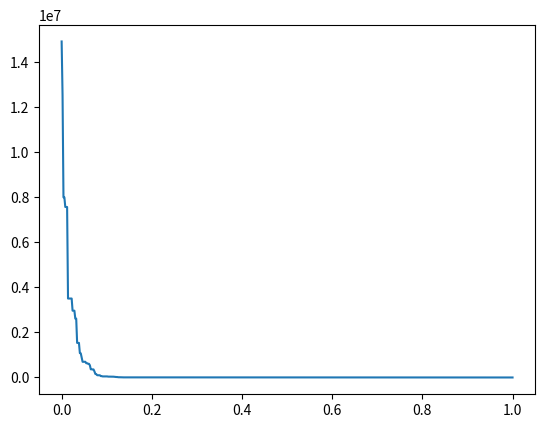

Python code for this plot: (Note: this script raises an exception after producing the figure.)
# -*- coding: utf-8 -*-
"""TTS_DE-AG(Generalize rosenbrock)3b.ipynb

Automatically generated by Colaboratory.

Original file is located at
    https://colab.research.google.com/<link-removed>

### Defferential Evolution (eralize rosenbrock)
"""

import numpy as np
import random
from array import *
import matplotlib.pyplot as plt
import statistics as st
import math

D = 10 # Dimensi dari permasalahan
#maxit = 99 #Max iterasi
maxit = 495 #Max iterasi
ukuranPopulasi = 10
LB = -30 #Batas Bawah
UB = 30 #Batas Atas
CR = 0.9 
F = 0.5

import random
def initPopulasi(ukuranPopulasi, D, UB, LB): #Inisialisasi setiap baris kolom
    P = np.empty((ukuranPopulasi,D))
    for i in range(ukuranPopulasi):
        for j in range(D):
            P[i][j]= (random.random()*(UB-LB))+LB
    return P

P = initPopulasi(ukuranPopulasi, D, UB, LB)
print(P)

def Fitness_Func(populasi):
    ukuran = populasi.shape
    ukuranPopulasi = ukuran[0]
    dimensi = ukuran[1]
    
    Fobj = np.empty(ukuranPopulasi)
    
    for i in range (ukuranPopulasi):
        d = 0
        for j in range (dimensi):
            #d = d + populasi[i][j]**2
            #d = d + np.sum(np.abs(populasi[i][j])) + np.product(np.abs(populasi[i][j])) #schwefel 2.22
            d = d + np.sum(100*(populasi[i][j]+1)-(populasi[i][j]))**2 + (populasi[i][j]-1)**2 #Generalize rosenbrock
            # d =  d + np.sum( (populasi[i][j]**2) - (10*math.cos(2*math.pi*populasi[i][j])) + 10 ) #rastrigins
        Fobj[i] = d
    return Fobj
    
Fobj = Fitness_Func(P)
print(Fobj)

def crossOver(populasi,F,j):
    ukuran = populasi.shape
    ukuranPopulasi = ukuran[0]
    Dimensi = ukuran[1]
    
    r1 = random.randint(0, ukuranPopulasi-1)
    r2 = random.randint(0, ukuranPopulasi-1)
    r3 = random.randint(0, ukuranPopulasi-1)
    
    while r1 == r2:
        r2 = (r2 + 1)%ukuranPopulasi
        
    while r3 == r1 or r3 == r2:
        r3 = (r3 + 1)%ukuranPopulasi
        
    v = P[r3][j] + F*(P[r1][j] - P[r2][j])
    return v

v = crossOver(P,F,1)
print(v)

P = initPopulasi(ukuranPopulasi, D, UB, LB)
print("Inisialisasi Populasi :\n",P)
print(P)

Fobj = Fitness_Func(P)
print(Fobj)
print("\nFungsi Objective :\n",Fobj)

U = np.empty((1,D))
bestFobj = np.empty((maxit+1))
bestFobj[0] = Fobj.min()

for it in range(maxit):
    for i in range(ukuranPopulasi):
        for j in range(D):
            U[0][j] = P[i][j]

        jrand=random.randint(0,D)
        
        for j in range(D):
            if random.random() < CR or j == jrand:
                v = crossOver(P,F,j)
                U[0][j] = v
                
        FobjU = Fitness_Func(U)
        
        if FobjU < Fobj[i]:
            Fobj[i] = FobjU
            for j in range(D):
                P[i][j] = U[0][j]
                
    bestFobj[it+1] = Fobj.min()

    print("\nNilai Optimal : \n",bestFobj)

    for i in range(30):
        bestFobj

import statistics as st
print("Nilai Mean : ",st.mean(bestFobj))
print("Nilai Standard Deviation : ",st.stdev(bestFobj))
print("Nilai Minimal : ",np.min(bestFobj))

x = np.linspace(0, 1, maxit+1)
plt.plot(x, bestFobj, label= 'f=Fobj')
plt.show()





"""### Genetic Algorithm"""

import numpy as np
import random
from array import *
import matplotlib.pyplot as plt
import statistics as st
import math

N = 3
rows, cols = (N, 4)
induk = [[0 for i in range(cols)] for j in range(rows)]
print (induk)

N_Anak = 6
rows, cols = (N_Anak, 4)
anak = [[0 for i in range(cols)] for j in range(rows)]
print(anak)

#Inisialiasi Parameter
Pc = 0.9
Pm = 0.1

for i in range(N):
    a = random.randint(0, 15)
    induk[i] = [int (x) for x in '{:04b}'.format(a)]
    print(a, induk[i])

#Function cross over
def crossover(ind1=[], ind2=[]):
    anak1 = [0, 0, 0, 0]
    anak2 = [0, 0, 0, 0]
    
    
    anak1[0] = ind1[0]
    anak1[1] = ind1[1]
    anak1[2] = ind2[2]
    anak1[3] = ind2[3]
    
    anak2[0] = ind2[0]
    anak2[1] = ind2[1]
    anak2[2] = ind1[2]
    anak2[3] = ind1[3]
    
    return anak1, anak2

#Function  mutasi
def mutasi(ind=[]):
    ind[1] = 1 - ind[1]
    return ind

#Function hitung Int
def hitungInt(ind = []):
    a = ind[3] * 1
    a = a + ind[2] * 2
    a = a + ind[1] * 4
    a = a + ind[0] * 8
    return a

#Buat function untuk melakukan hitung fitness
def hitungFitness(ind = []):
    a = hitungInt(ind)
    #y = a**2 #sphere
    #y = np.sum(np.abs(a)) + np.product(np.abs(a)) #schwefel 2.22
    y = np.sum(100*(a+1)-(a))**2 + (a-1)**2 #Generalize rosenbrock
    # y = np.sum( (a**2) - (10*math.cos(2*math.pi*a)) + 10 ) #rastrigins

    return y

i = 1
epochs = 495
#epochs = 99
MaxFitness = [0 for i in range(epochs)] 
angkaFitness = [0 for i in range(epochs)]

#nilai fitness induk
for j in range(N):
    if (hitungFitness(induk[j])>MaxFitness[0]):
        MaxFitness[0] = hitungFitness(induk[j])

#'epochs' kali
for i in range(30):
  while i < epochs:
    print("Iterasi: ", i+1)   
    #Reproduksi 
    a = random.random()
    if (a<Pc):
        #Cross over
        anak[0], anak[1] = crossover(induk[0], induk[1])
        anak[2], anak[3] = crossover(induk[0], induk[2])
        anak[4], anak[5] = crossover(induk[1], induk[2])
    else:
        #Mutasi
        for j in range(N):
            induk [j] = mutasi(induk[j])
    #Elistism
    minFitness = 30
    idx = 0
    idxanak = 0
    #minFitness (induk terburuk)
    for j in range(len(induk)):
        if (hitungFitness(induk[j])<minFitness):
            minFitness = hitungFitness(induk[j])
            idx = j
    
    #cari maxFit (Anak terbaik)
    maxFit = -30
    for j in range(len(anak)):
        if (hitungFitness(anak[j])>maxFit):
            maxFit = hitungFitness(anak[j])
            idxanak = j
    #Individual replacement
    if (minFitness < maxFit):
        induk[idx] = anak[idxanak]
    
    #Populasi induk yang paling baik
    for j in range(N):
        if (hitungFitness(induk[j])>MaxFitness[i]):
            MaxFitness[i] = hitungFitness(induk[j])
    i+=1
    
    print(MaxFitness)

print("Nilai Mean : ", st.mean(MaxFitness))
print("Nilai Standard Deviation : ", st.stdev(MaxFitness))
print("Nilai Minimal : ",np.min(MaxFitness))

x = [i for i in range(epochs)] 
plt.plot(x, MaxFitness)

